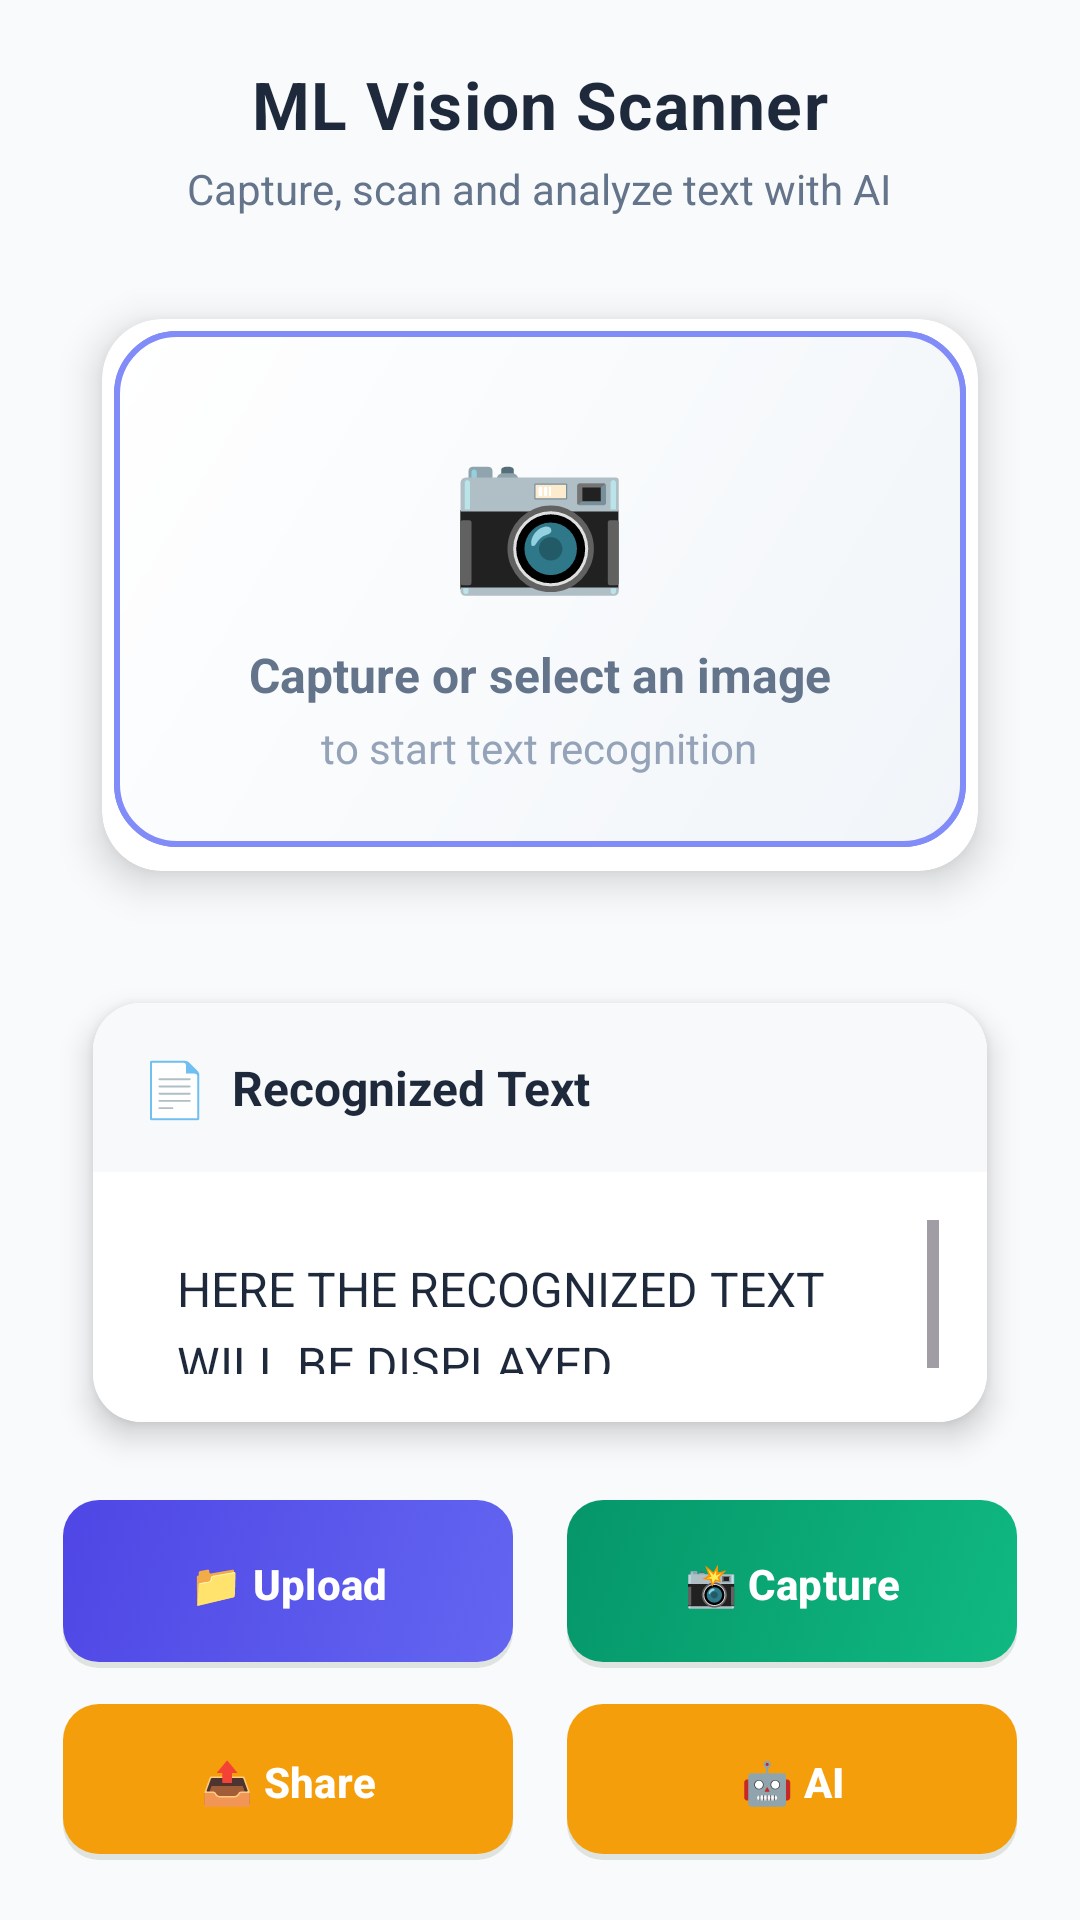

Android layout source for this screen:
<!-- AndroidManifest.xml: application theme Theme.MLVisionKotlin -->
<!-- res/layout/activity_main.xml -->
<?xml version="1.0" encoding="utf-8"?>
<LinearLayout xmlns:android="http://schemas.android.com/apk/res/android"
    xmlns:app="http://schemas.android.com/apk/res-auto"
    android:layout_width="match_parent"
    android:layout_height="match_parent"
    android:orientation="vertical"
    android:padding="20dp"
    android:background="@color/background_primary">

    
    <LinearLayout
        android:layout_width="match_parent"
        android:layout_height="wrap_content"
        android:orientation="vertical"
        android:gravity="center"
        android:layout_marginBottom="16dp">
        
        <TextView
            android:layout_width="wrap_content"
            android:layout_height="wrap_content"
            android:text="ML Vision Scanner"
            android:textSize="22sp"
            android:textStyle="bold"
            android:textColor="@color/text_primary"
            android:letterSpacing="0.02"
            android:layout_marginBottom="4dp" />
            
        <TextView
            android:layout_width="wrap_content"
            android:layout_height="wrap_content"
            android:text="Capture, scan and analyze text with AI"
            android:textSize="14sp"
            android:textColor="@color/text_secondary"
            android:gravity="center" />
    </LinearLayout>

    
    <androidx.cardview.widget.CardView
        android:layout_width="match_parent"
        android:layout_height="220dp"
        android:layout_marginBottom="12dp"
        app:cardCornerRadius="20dp"
        app:cardElevation="8dp"
        app:cardUseCompatPadding="true">
        
        <ImageView
            android:id="@+id/imageViewId"
            android:layout_width="match_parent"
            android:layout_height="match_parent"
            android:contentDescription="@string/scanned_image"
            android:scaleType="centerCrop"
            android:background="@drawable/modern_imageview_background"
            android:layout_margin="4dp" />
            
        
        <LinearLayout
            android:id="@+id/emptyStateOverlay"
            android:layout_width="match_parent"
            android:layout_height="match_parent"
            android:orientation="vertical"
            android:gravity="center"
            android:background="@drawable/modern_imageview_background"
            android:layout_margin="4dp">
            
            <TextView
                android:layout_width="wrap_content"
                android:layout_height="wrap_content"
                android:text="📷"
                android:textSize="48sp"
                android:layout_marginBottom="12dp" />
                
            <TextView
                android:layout_width="wrap_content"
                android:layout_height="wrap_content"
                android:text="Capture or select an image"
                android:textSize="16sp"
                android:textColor="@color/text_secondary"
                android:textStyle="bold" />
                
            <TextView
                android:layout_width="wrap_content"
                android:layout_height="wrap_content"
                android:text="to start text recognition"
                android:textSize="14sp"
                android:textColor="@color/text_hint"
                android:layout_marginTop="4dp" />
        </LinearLayout>
    </androidx.cardview.widget.CardView>

    
    <androidx.cardview.widget.CardView
        android:layout_width="match_parent"
        android:layout_height="0dp"
        android:layout_weight="2"
        android:layout_marginBottom="12dp"
        app:cardCornerRadius="16dp"
        app:cardElevation="6dp"
        app:cardUseCompatPadding="true">
        
        <LinearLayout
            android:layout_width="match_parent"
            android:layout_height="match_parent"
            android:orientation="vertical"
            android:background="@color/card_background">
            
            
            <LinearLayout
                android:layout_width="match_parent"
                android:layout_height="wrap_content"
                android:orientation="horizontal"
                android:padding="16dp"
                android:background="@color/surface_variant"
                android:gravity="center_vertical">
                
                <TextView
                    android:layout_width="wrap_content"
                    android:layout_height="wrap_content"
                    android:text="📄"
                    android:textSize="18sp"
                    android:layout_marginEnd="8dp" />
                    
                <TextView
                    android:layout_width="0dp"
                    android:layout_height="wrap_content"
                    android:layout_weight="1"
                    android:text="Recognized Text"
                    android:textSize="16sp"
                    android:textStyle="bold"
                    android:textColor="@color/text_primary" />
            </LinearLayout>
            
            
            <ScrollView
                android:id="@+id/scrollViewResultText"
                android:layout_width="match_parent"
                android:layout_height="0dp"
                android:layout_weight="1"
                android:padding="16dp"
                android:scrollbarStyle="insideOverlay">

                <TextView
                    android:id="@+id/resultText"
                    android:layout_width="match_parent"
                    android:layout_height="wrap_content"
                    android:text="@string/here_the_recognized_text_will_be_displayed"
                    android:textSize="16sp"
                    android:lineSpacingExtra="6dp"
                    android:textColor="@color/text_primary"
                    android:background="@android:color/transparent"
                    android:padding="12dp"
                    android:textIsSelectable="true" />
            </ScrollView>
        </LinearLayout>
    </androidx.cardview.widget.CardView>

    
    <LinearLayout
        android:id="@+id/buttonContainer"
        android:layout_width="match_parent"
        android:layout_height="wrap_content"
        android:orientation="vertical"
        android:gravity="center">
        
        
        <LinearLayout
            android:layout_width="match_parent"
            android:layout_height="wrap_content"
            android:orientation="horizontal"
            android:gravity="center"
            android:layout_marginBottom="12dp">

            <com.google.android.material.button.MaterialButton
                android:id="@+id/readTextButtonId"
                android:layout_width="0dp"
                android:layout_height="56dp"
                android:layout_weight="1"
                android:text="📁 Upload"
                android:textAllCaps="false"
                android:textSize="14sp"
                android:textStyle="bold"
                android:layout_marginEnd="8dp"
                android:background="@drawable/button_primary"
                android:textColor="@color/text_on_primary"
                android:elevation="4dp"
                app:backgroundTint="@null" />

            <com.google.android.material.button.MaterialButton
                android:id="@+id/captureImageButtonId"
                android:layout_width="0dp"
                android:layout_height="56dp"
                android:layout_weight="1"
                android:text="📸 Capture"
                android:textAllCaps="false"
                android:textSize="14sp"
                android:textStyle="bold"
                android:layout_marginStart="8dp"
                android:background="@drawable/button_secondary"
                android:textColor="@color/text_on_primary"
                android:elevation="4dp"
                app:backgroundTint="@null" />
        </LinearLayout>
        
        
        <LinearLayout
            android:layout_width="match_parent"
            android:layout_height="wrap_content"
            android:orientation="horizontal"
            android:gravity="center">

            <com.google.android.material.button.MaterialButton
                android:id="@+id/shareButtonId"
                android:layout_width="0dp"
                android:layout_height="52dp"
                android:layout_weight="1"
                android:text="📤 Share"
                android:textAllCaps="false"
                android:textSize="14sp"
                android:textStyle="bold"
                android:layout_marginEnd="8dp"
                android:background="@drawable/button_accent"
                android:textColor="@color/text_on_primary"
                android:elevation="3dp"
                app:backgroundTint="@null" />

            <com.google.android.material.button.MaterialButton
                android:id="@+id/iaButtonId"
                android:layout_width="0dp"
                android:layout_height="52dp"
                android:layout_weight="1"
                android:text="🤖 AI"
                android:textAllCaps="false"
                android:textSize="14sp"
                android:textStyle="bold"
                android:layout_marginStart="8dp"
                android:background="@drawable/button_accent"
                android:textColor="@color/text_on_primary"
                android:elevation="3dp"
                app:backgroundTint="@null" />
        </LinearLayout>
    </LinearLayout>

</LinearLayout>
<!-- resources referenced by this layout -->
<resources>
  <color name="background_primary">#F8FAFC</color>
  <color name="card_background">#FFFFFF</color>
  <color name="surface_variant">#F8F9FA</color>
  <color name="text_hint">#94A3B8</color>
  <color name="text_on_primary">#FFFFFF</color>
  <color name="text_primary">#1E293B</color>
  <color name="text_secondary">#64748B</color>
  <!-- drawable modern_imageview_background (drawable) -->
  <?xml version="1.0" encoding="utf-8"?>
  <layer-list xmlns:android="http://schemas.android.com/apk/res/android">
      
      <item android:top="0dp" android:left="4dp" android:right="4dp" android:bottom="8dp">
          <shape android:shape="rectangle">
              <solid android:color="@color/card_shadow" />
              <corners android:radius="20dp" />
          </shape>
      </item>
      
      
      <item android:top="0dp" android:left="0dp" android:right="0dp" android:bottom="4dp">
          <shape android:shape="rectangle">
              <gradient
                  android:startColor="@color/background_secondary"
                  android:endColor="@color/surface"
                  android:angle="135" />
              <corners android:radius="20dp" />
              <stroke android:width="2dp" android:color="@color/primary_light" />
          </shape>
      </item>
      
      
      <item android:top="0dp" android:left="0dp" android:right="0dp" android:bottom="4dp">
          <shape android:shape="rectangle">
              <solid android:color="#00000000" />
              <corners android:radius="20dp" />
          </shape>
      </item>
  </layer-list>
  <string name="here_the_recognized_text_will_be_displayed">HERE THE RECOGNIZED TEXT WILL BE DISPLAYED</string>
  <string name="scanned_image">scanned image</string>
  <style name="Theme.MLVisionKotlin" parent="Base.Theme.MLVisionKotlin" />
  <color name="accent_orange">#F59E0B</color>
  <color name="warning">#F59E0B</color>
  <color name="card_shadow">#1E293B14</color>
  <color name="primary_dark">#4F46E5</color>
  <color name="primary">#6366F1</color>
  <color name="secondary_dark">#059669</color>
  <color name="secondary">#10B981</color>
  <color name="background_secondary">#F1F5F9</color>
  <color name="surface">#FFFFFF</color>
  <color name="primary_light">#818CF8</color>
  <style name="TextAppearance.MLVision.Headline1" parent="TextAppearance.Material3.HeadlineLarge">
          <item name="android:textColor">@color/text_primary</item>
          <item name="android:textSize">28sp</item>
          <item name="android:textStyle">bold</item>
      </style>
  <style name="TextAppearance.MLVision.Headline2" parent="TextAppearance.Material3.HeadlineMedium">
          <item name="android:textColor">@color/text_primary</item>
          <item name="android:textSize">20sp</item>
          <item name="android:textStyle">bold</item>
      </style>
  <style name="TextAppearance.MLVision.Body1" parent="TextAppearance.Material3.BodyLarge">
          <item name="android:textColor">@color/text_primary</item>
          <item name="android:textSize">16sp</item>
      </style>
  <style name="TextAppearance.MLVision.Body2" parent="TextAppearance.Material3.BodyMedium">
          <item name="android:textColor">@color/text_secondary</item>
          <item name="android:textSize">14sp</item>
      </style>
</resources>
